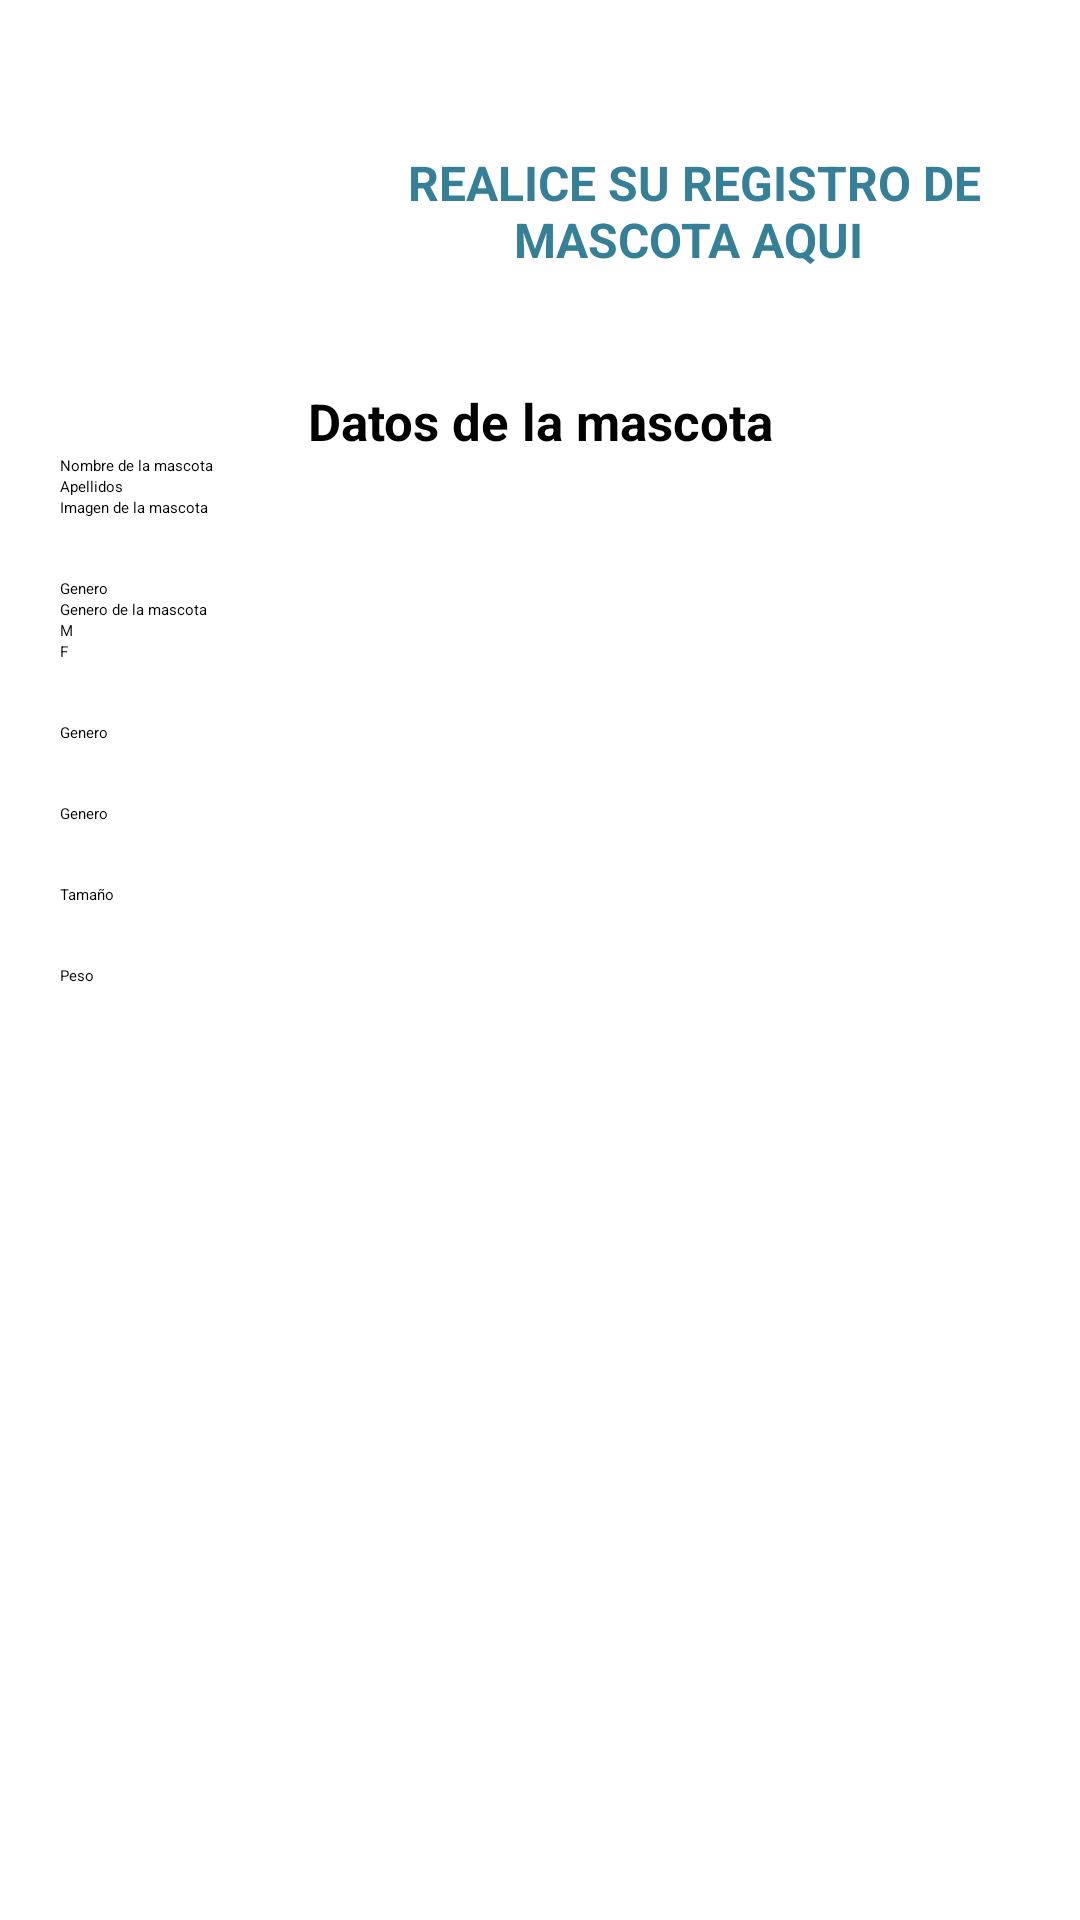

The Android layout XML behind this screen, and the referenced resources:
<!-- AndroidManifest.xml: application theme Theme.AppVeterinaria -->
<!-- res/layout/activity_register_mascota.xml -->
<?xml version="1.0" encoding="utf-8"?>
<LinearLayout xmlns:app="http://schemas.android.com/apk/res-auto"
    xmlns:tools="http://schemas.android.com/tools"
    xmlns:android="http://schemas.android.com/apk/res/android"
    android:layout_width="match_parent"
    android:layout_height="match_parent"
    android:orientation="vertical"
    android:padding="20dp"
    tools:context=".RegisterMascota">

    <LinearLayout
        android:layout_width="match_parent"
        android:layout_height="wrap_content"
        android:orientation="horizontal">

        <ImageView
            android:layout_width="99dp"
            android:layout_height="89dp"
            app:srcCompat="@drawable/login" />

        <TextView
            android:text=" REALICE SU REGISTRO DE MASCOTA AQUI"
            android:textStyle="bold"
            android:layout_marginTop="30dp"
            android:textSize="16dp"
            android:textColor="@color/celesteoscuro"
            android:textAlignment="center"
            android:layout_width="match_parent"
            android:layout_height="wrap_content"/>

    </LinearLayout>

    <TextView
        android:text="Datos de la mascota"
        android:textStyle="bold"
        android:textSize="17dp"
        android:textAlignment="center"
        android:layout_marginTop="20dp"
        android:layout_width="match_parent"
        android:layout_height="wrap_content"/>


    <ScrollView
        android:layout_width="match_parent"
        android:layout_height="497dp">

        <LinearLayout
            android:layout_width="match_parent"
            android:layout_height="wrap_content"
            android:orientation="vertical">

            <TextView
                android:layout_width="match_parent"
                android:layout_height="wrap_content"
                android:text="Nombre de la mascota" />

            <EditText
                android:id="@+id/etnombre"
                android:layout_width="match_parent"
                android:layout_height="wrap_content"
                android:hint="Apellidos" />

            <TextView
                android:layout_width="match_parent"
                android:layout_height="wrap_content"
                android:text="Imagen de la mascota" />

            <EditText
                android:id="@+id/etfoto"
                android:layout_width="match_parent"
                android:layout_height="wrap_content"
                android:layout_marginTop="20dp"
                android:hint="Genero" />

            <TextView
                android:layout_width="match_parent"
                android:layout_height="wrap_content"
                android:text="Genero de la mascota" />

            <RadioGroup
                android:layout_width="match_parent"
                android:layout_height="wrap_content">

                <RadioButton
                    android:layout_width="match_parent"
                    android:layout_height="wrap_content"
                    android:text="M" />

                <RadioButton
                    android:layout_width="match_parent"
                    android:layout_height="wrap_content"
                    android:text="F" />
            </RadioGroup>

            <EditText
                android:id="@+id/etcolor"
                android:layout_width="match_parent"
                android:layout_height="wrap_content"
                android:layout_marginTop="20dp"
                android:hint="Genero" />
            <EditText
                android:id="@+id/etgenero"
                android:layout_width="match_parent"
                android:layout_height="wrap_content"
                android:layout_marginTop="20dp"
                android:hint="Genero" />

            <EditText
                android:id="@+id/ettamaño"
                android:layout_width="match_parent"
                android:layout_height="wrap_content"
                android:layout_marginTop="20dp"
                android:hint="Tamaño" />

            <EditText
                android:id="@+id/etpeso"
                android:layout_width="match_parent"
                android:layout_height="wrap_content"
                android:layout_marginTop="20dp"
                android:hint="Peso" />
        </LinearLayout>
    </ScrollView>

    <Button
        android:id="@+id/btguardar"
        android:text="Guardar Mascota"
        android:layout_marginTop="10dp"
        android:backgroundTint="@color/azul"
        android:layout_width="match_parent"
        android:layout_height="wrap_content" />

</LinearLayout>
<!-- resources referenced by this layout -->
<resources>
  <color name="azul">#007FC8</color>
  <color name="celesteoscuro">#357F97</color>
  <style name="Theme.AppVeterinaria" parent="Base.Theme.AppVeterinaria">
          
          <item name="android:navigationBarColor">@android:color/transparent</item>
          <item name="android:statusBarColor">@android:color/transparent</item>
          <item name="android:windowLightStatusBar">?attr/isLightTheme</item>
      </style>
</resources>
